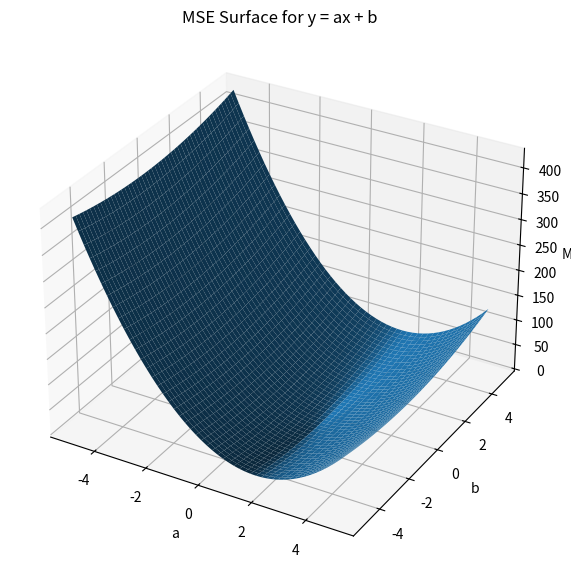

Write the Python code that produced this figure.
import numpy as np
import matplotlib.pyplot as plt
from mpl_toolkits.mplot3d import Axes3D

# Sample data
np.random.seed(0)
x = np.linspace(-5, 5, 50)
true_a = 2
true_b = -1
y = true_a * x + true_b + np.random.randn(len(x)) * 2  # noisy line

# Grid for a and b
A = np.linspace(-5, 5, 50)
B = np.linspace(-5, 5, 50)
A_grid, B_grid = np.meshgrid(A, B)

# Compute MSE for each (a, b)
MSE_grid = np.zeros_like(A_grid)
for i in range(len(A)):
    for j in range(len(B)):
        y_pred = A_grid[i, j] * x + B_grid[i, j]
        MSE_grid[i, j] = np.mean((y - y_pred)**2)

# Plot 3D surface
fig = plt.figure(figsize=(10, 7))
ax = fig.add_subplot(111, projection='3d')

ax.plot_surface(A_grid, B_grid, MSE_grid)

ax.set_xlabel("a")
ax.set_ylabel("b")
ax.set_zlabel("MSE")
ax.set_title("MSE Surface for y = ax + b")

plt.show()
